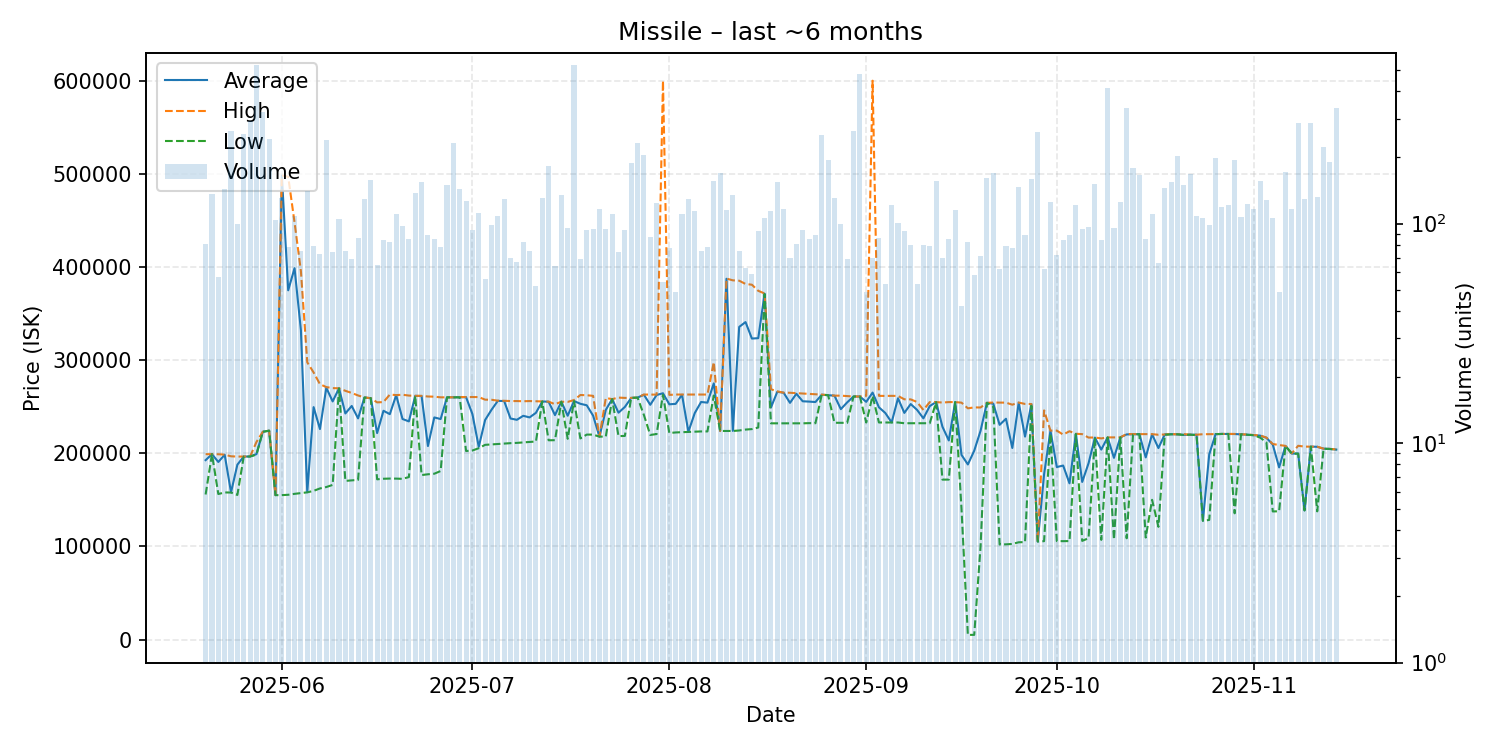

The data file committed next to this chart (first rows):
date, average, highest, lowest, order_count, volume
2025-05-20, 192583, 199000, 155700, 56, 81
2025-05-21, 199000, 199000, 199000, 61, 136
2025-05-22, 190600, 198900, 156200, 44, 57
2025-05-23, 198400, 198500, 157900, 74, 143
2025-05-24, 158000, 196700, 157800, 61, 265
2025-05-25, 187727, 196400, 155200, 60, 99
2025-05-26, 196400, 196400, 196400, 59, 255
2025-05-27, 196500, 196500, 196500, 53, 292
2025-05-28, 199000, 212000, 198500, 60, 527
2025-05-29, 223000, 223000, 223000, 56, 321
2025-05-30, 224200, 224200, 224200, 67, 242
2025-05-31, 155000, 155000, 155000, 44, 104
2025-06-01, 498100, 498200, 155000, 73, 131
2025-06-02, 374909, 496900, 155400, 53, 78
2025-06-03, 398650, 447750, 156400, 62, 108
2025-06-04, 332181, 395600, 157200, 59, 75
2025-06-05, 158200, 297600, 158000, 64, 140
2025-06-06, 249503, 286700, 159600, 52, 79
2025-06-07, 225949, 274100, 162200, 51, 73
2025-06-08, 270300, 271000, 163700, 96, 240
2025-06-09, 255609, 269900, 166000, 48, 74
2025-06-10, 269700, 269700, 269600, 56, 105
2025-06-11, 242689, 267000, 170300, 55, 75
2025-06-12, 250732, 264700, 170900, 40, 69
2025-06-13, 237386, 262000, 171400, 59, 86
2025-06-14, 259800, 259900, 259800, 62, 129
2025-06-15, 259100, 259100, 259100, 58, 158
2025-06-16, 221609, 254600, 172000, 50, 65
2025-06-17, 245579, 254900, 172600, 46, 84
2025-06-18, 241949, 263000, 172800, 45, 82
2025-06-19, 262300, 262400, 172750, 45, 110
2025-06-20, 236732, 262800, 172500, 59, 97
2025-06-21, 234169, 261900, 174400, 52, 85
2025-06-22, 261600, 261600, 261600, 74, 138
2025-06-23, 261400, 261600, 176550, 61, 154
2025-06-24, 207690, 260900, 177400, 47, 89
2025-06-25, 238422, 260700, 178000, 53, 85
2025-06-26, 236696, 260000, 180900, 56, 78
2025-06-27, 260000, 260000, 260000, 53, 150
2025-06-28, 260000, 260000, 260000, 70, 233
2025-06-29, 260150, 260300, 260000, 59, 144
2025-06-30, 260200, 260300, 202400, 56, 127
2025-07-01, 242031, 260400, 202900, 46, 93
2025-07-02, 206850, 260300, 205400, 44, 112
2025-07-03, 235661, 257500, 209000, 38, 56
2025-07-04, 246566, 257400, 209400, 47, 98
2025-07-05, 256200, 256400, 209900, 54, 108
2025-07-06, 256000, 256300, 210400, 72, 130
2025-07-07, 237286, 256000, 210800, 40, 70
2025-07-08, 235872, 256000, 211100, 40, 67
2025-07-09, 240167, 255800, 211600, 47, 82
2025-07-10, 238443, 256000, 212200, 52, 75
2025-07-11, 243381, 255800, 212600, 41, 52
2025-07-12, 255600, 255700, 255500, 57, 131
2025-07-13, 255250, 255400, 213900, 57, 182
2025-07-14, 240927, 252600, 214000, 45, 64
2025-07-15, 255300, 255300, 255300, 60, 135
2025-07-16, 240254, 255100, 215500, 55, 95
2025-07-17, 256000, 257100, 256000, 63, 527
2025-07-18, 253067, 262500, 215900, 42, 69
... 119 more rows
